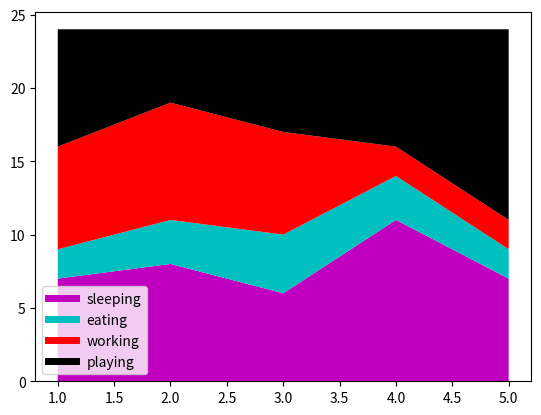

Write Python code to recreate this figure.
#!/usr/bin/python3
# _*_ coding:utf-8 _*_

import  matplotlib.pyplot as plt

def main():
    days = [1,2,3,4,5]

    sleeping = [7,8,6,11,7]
    eating = [2,3,4,3,2]
    working = [7,8,7,2,2]
    playing = [8,5,7,8,13]

    plt.plot([],[],color="m",label="sleeping",linewidth=5)
    plt.plot([],[],color="c",label="eating",linewidth=5)
    plt.plot([],[],color="r",label="working",linewidth=5)
    plt.plot([],[],color="k",label="playing",linewidth=5)

    plt.stackplot(days,sleeping,eating,working,playing,colors=["m","c","r","k"])
    plt.xlabel = "x"
    plt.ylabel = "y"
    plt.title = "stackplt with \n color"
    plt.legend()
    plt.show()


if __name__ == '__main__':
    main()
